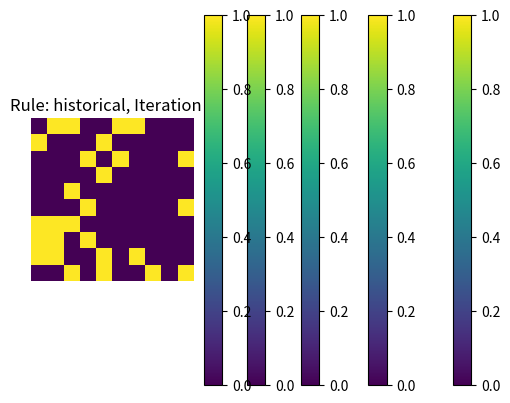
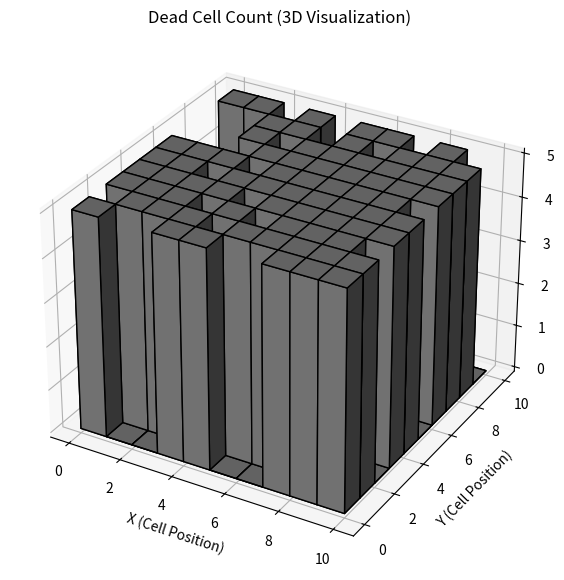

Source code (Python) for these figures, in order:
import numpy as np
import matplotlib.pyplot as plt
from mpl_toolkits.mplot3d import Axes3D


class CellularAutomaton:
    def __init__(self, grid_size, initial_state=None):
        self.grid_size = grid_size
        self.grid = initial_state if initial_state is not None else np.zeros((grid_size, grid_size), dtype=float)
        self.dead_count = np.zeros((grid_size, grid_size), dtype=int)
        self.previous_states = []  # For historical transitions

    def get_neighborhood(self, x, y, size):
        """Return the neighborhood cells for a given size."""
        half_size = size // 2
        return self.grid[max(0, x - half_size): min(self.grid_size, x + half_size + 1),
                         max(0, y - half_size): min(self.grid_size, y + half_size + 1)]

    def apply_conway_rules(self, cell, neighborhood):
        """Conway's Game of Life rules."""
        live_neighbors = np.sum(neighborhood) - cell
        if cell == 1 and (live_neighbors < 2 or live_neighbors > 3):
            return 0  # Cell dies
        elif cell == 0 and live_neighbors == 3:
            return 1  # Cell becomes alive
        return cell  # Otherwise, no change

    def apply_probabilistic_rules(self, cell, neighborhood, prob=0.1):
        """Probabilistic transitions."""
        if np.random.rand() < prob:
            return 1 - cell  # Flip state with given probability
        return cell

    def apply_continuous_rules(self, cell, neighborhood):
        """Continuous state transitions based on average."""
        avg_state = np.mean(neighborhood)
        return avg_state  # Smooth transition to average value

    def apply_historical_rules(self, cell, x, y, history_weight=0.2):
        """Historical transitions using memory of past states."""
        if len(self.previous_states) == 0:
            return cell  # No history yet
        past_average = np.mean([state[x, y] for state in self.previous_states])
        return cell * (1 - history_weight) + past_average * history_weight

    def update(self, rule_type="conway", **kwargs):
        """Update the grid synchronously based on a specific rule type."""
        new_grid = self.grid.copy()  # Next state of the grid
        for x in range(self.grid_size):
            for y in range(self.grid_size):
                cell = self.grid[x, y]
                neighborhood = self.get_neighborhood(x, y, size=3)  # Example size
                if rule_type == "conway":
                    new_grid[x, y] = self.apply_conway_rules(cell, neighborhood)
                elif rule_type == "probabilistic":
                    new_grid[x, y] = self.apply_probabilistic_rules(cell, neighborhood)
                elif rule_type == "continuous":
                    new_grid[x, y] = self.apply_continuous_rules(cell, neighborhood)
                elif rule_type == "historical":
                    new_grid[x, y] = self.apply_historical_rules(cell, x, y)
        # Update historical states
        if rule_type == "historical":
            self.previous_states.append(self.grid.copy())
            if len(self.previous_states) > 5:  # Keep limited history
                self.previous_states.pop(0)
        # Update the main grid
        self.grid = new_grid
        # Update dead count
        self.dead_count += (self.grid == 0).astype(int)

    def display_grid(self, title="Cellular Automaton Grid"):
        """Display the grid."""
        plt.imshow(self.grid, cmap='viridis', origin='upper')
        plt.title(title)
        plt.colorbar()
        plt.axis('off')
        plt.show()

    def display_3d_bars(self):
        """Display the dead cell count as a 3D bar plot."""
        fig = plt.figure(figsize=(10, 7))
        ax = fig.add_subplot(111, projection='3d')

        x = np.arange(self.grid_size)
        y = np.arange(self.grid_size)
        x, y = np.meshgrid(x, y)  # Create grid for positions
        x = x.flatten()
        y = y.flatten()
        z = np.zeros_like(x)  # Start height of the bars is 0
        dx = dy = 1  # Width and depth of the bars
        dz = self.dead_count.flatten()  # Heights based on dead count

        ax.bar3d(x, y, z, dx, dy, dz, shade=True, color='gray', edgecolor='black')

        ax.set_xlabel('X (Cell Position)')
        ax.set_ylabel('Y (Cell Position)')
        ax.set_zlabel('Death Count')
        ax.set_title('Dead Cell Count (3D Visualization)')

        plt.show()


# Sample usage
grid_size = 10
initial_state = np.random.choice([0, 1], size=(grid_size, grid_size), p=[0.7, 0.3])
ca = CellularAutomaton(grid_size, initial_state)

# Test different rules with synchronous updates
rules = ["conway", "probabilistic", "continuous", "historical"]
rule = "historical"
print(f"Applying {rule} rules...")
for i in range(5):  # Run for 5 iterations
    ca.update(rule_type=rule, prob=0.5, history_weight=0.3)
    ca.display_grid(title=f"Rule: {rule}, Iteration {i + 1}")

# Display 3D bar plot of dead cell count
ca.display_3d_bars()
